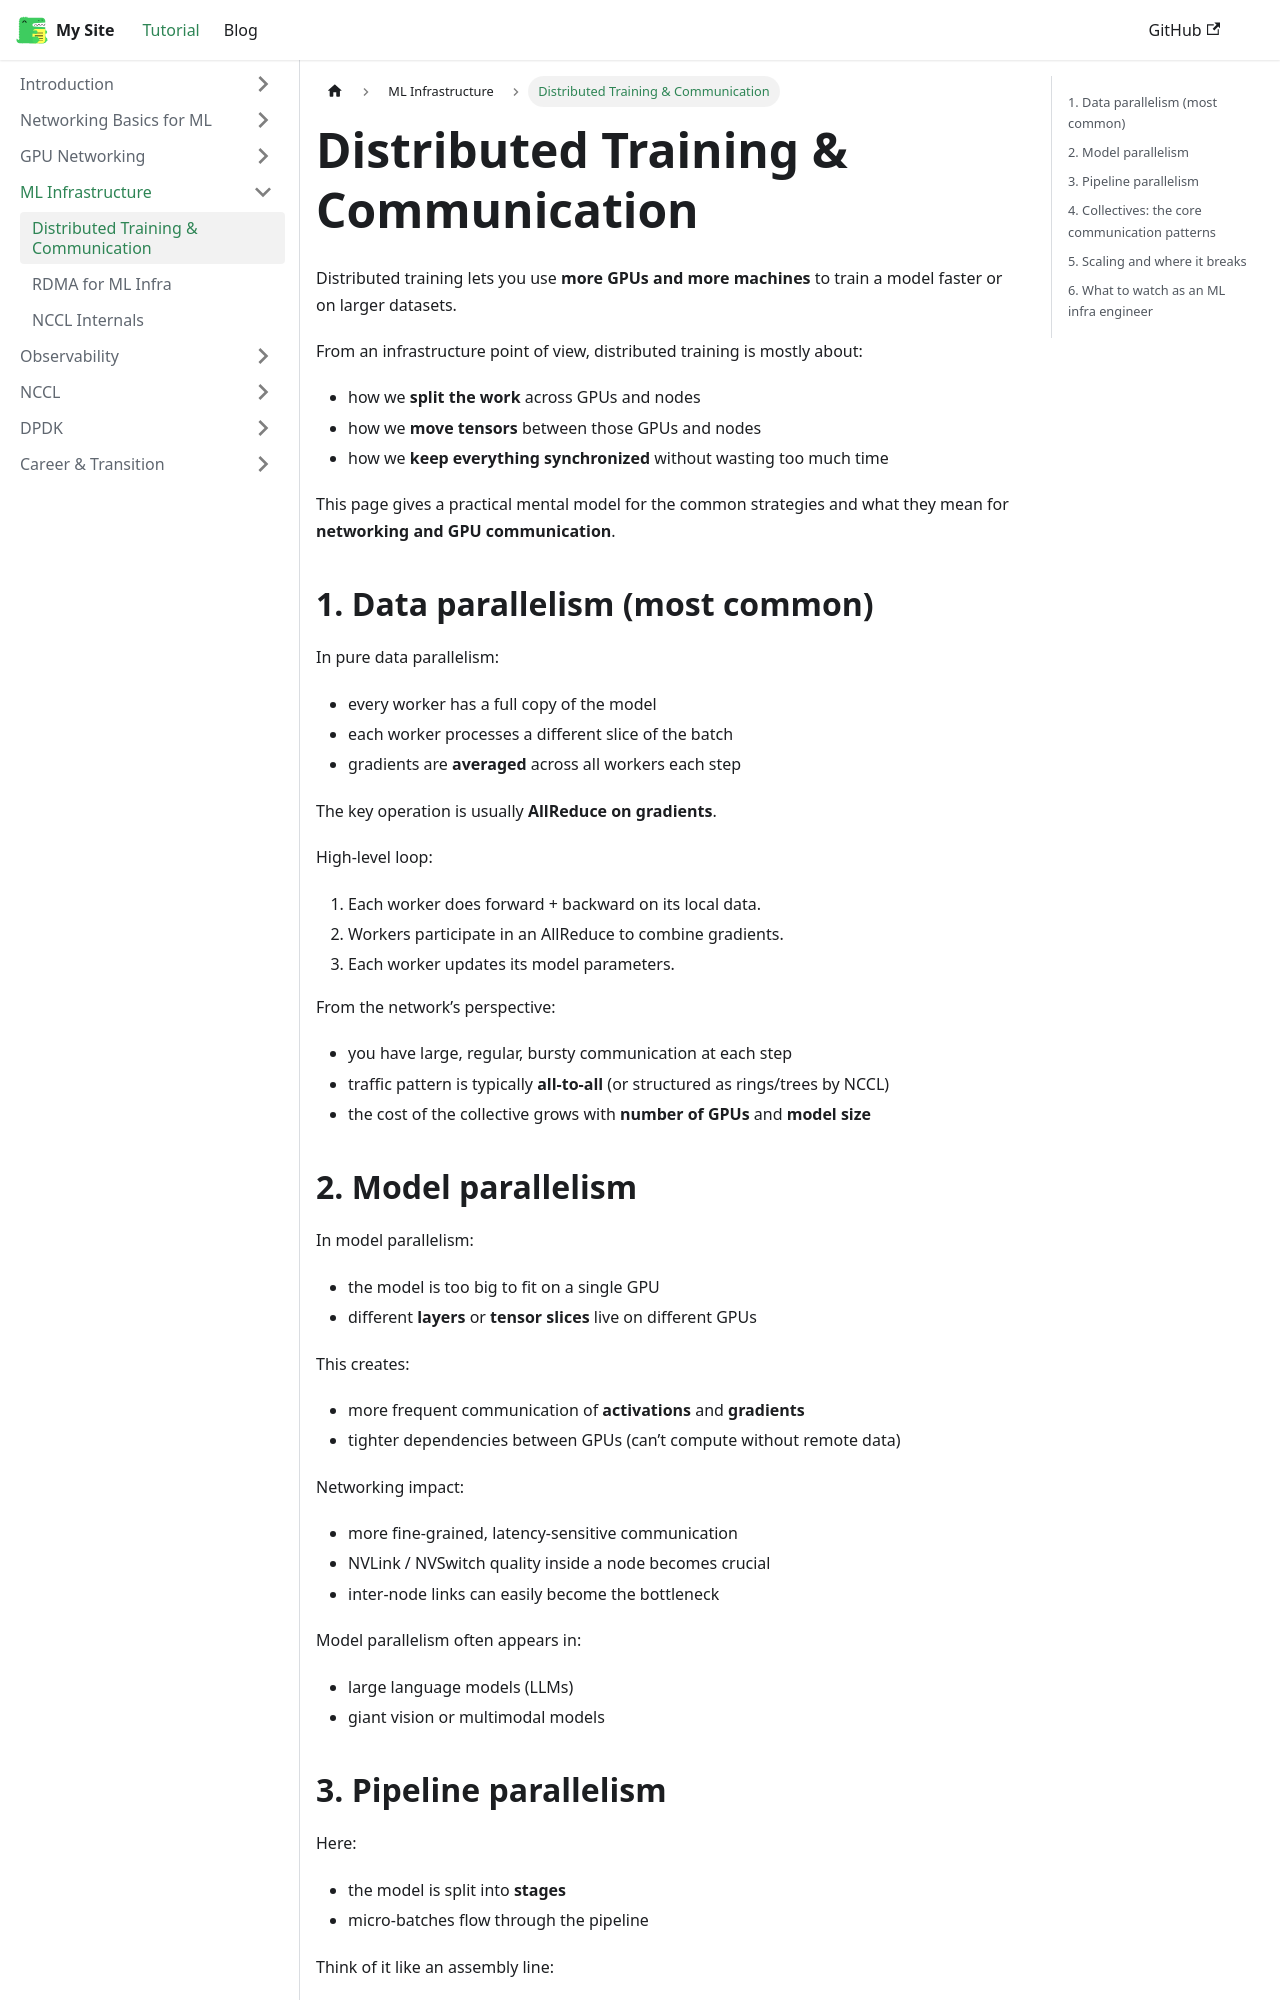

repository: nshinde/infra-for-ai · page: docs/ml-infra/distributed-training.html · generator: docusaurus

---
id: distributed-training
title: Distributed Training & Communication
sidebar_label: Distributed Training & Communication
---

Distributed training lets you use **more GPUs and more machines** to train a model faster or on larger datasets.

From an infrastructure point of view, distributed training is mostly about:

- how we **split the work** across GPUs and nodes  
- how we **move tensors** between those GPUs and nodes  
- how we **keep everything synchronized** without wasting too much time

This page gives a practical mental model for the common strategies and what they mean for **networking and GPU communication**.

## 1. Data parallelism (most common)

In pure data parallelism:

- every worker has a full copy of the model  
- each worker processes a different slice of the batch  
- gradients are **averaged** across all workers each step

The key operation is usually **AllReduce on gradients**.

High‑level loop:

1. Each worker does forward + backward on its local data.  
2. Workers participate in an AllReduce to combine gradients.  
3. Each worker updates its model parameters.  

From the network’s perspective:

- you have large, regular, bursty communication at each step  
- traffic pattern is typically **all‑to‑all** (or structured as rings/trees by NCCL)  
- the cost of the collective grows with **number of GPUs** and **model size**

## 2. Model parallelism

In model parallelism:

- the model is too big to fit on a single GPU  
- different **layers** or **tensor slices** live on different GPUs  

This creates:

- more frequent communication of **activations** and **gradients**  
- tighter dependencies between GPUs (can’t compute without remote data)  

Networking impact:

- more fine‑grained, latency‑sensitive communication  
- NVLink / NVSwitch quality inside a node becomes crucial  
- inter‑node links can easily become the bottleneck

Model parallelism often appears in:

- large language models (LLMs)  
- giant vision or multimodal models
